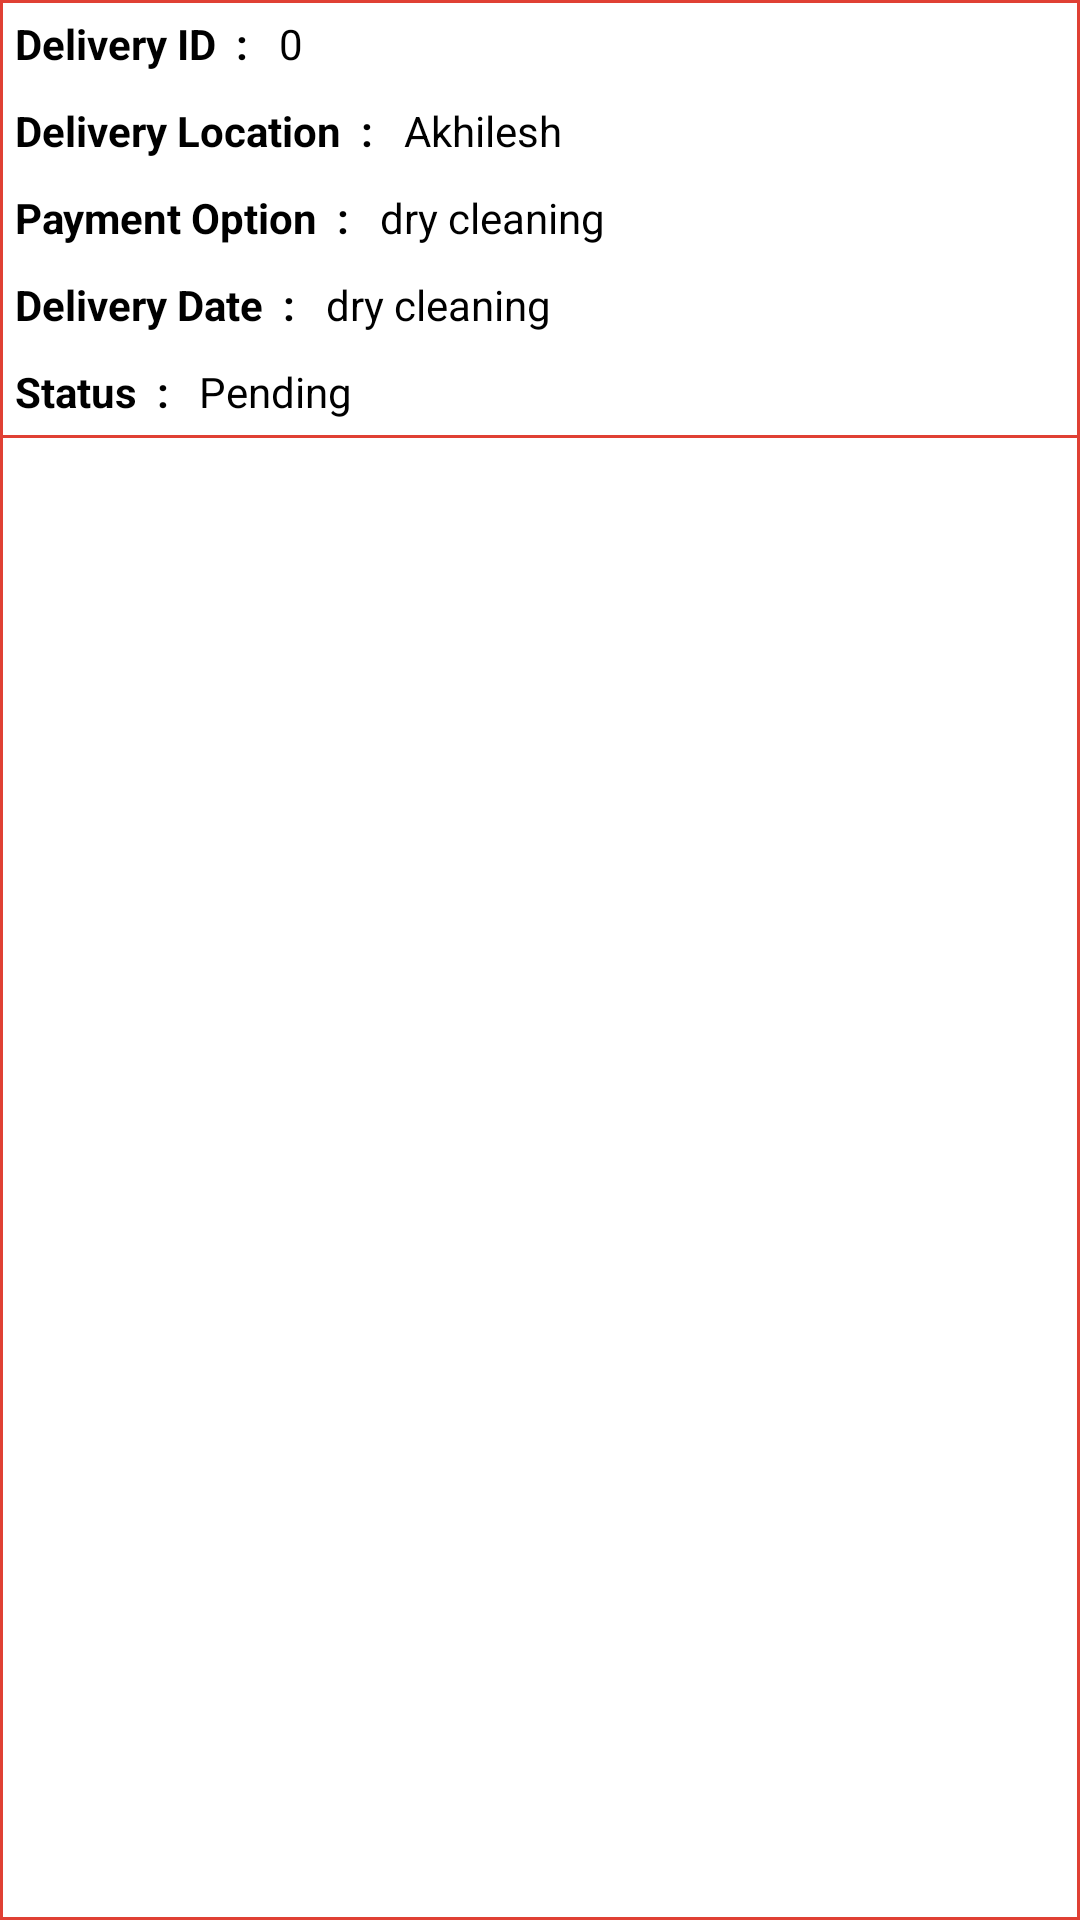

This screen was rendered from an Android layout file. Write that file and the resources it references.
<!-- AndroidManifest.xml: application theme AppTheme -->
<!-- res/layout/delivery_list.xml -->
<?xml version="1.0" encoding="utf-8"?>
<androidx.appcompat.widget.LinearLayoutCompat xmlns:android="http://schemas.android.com/apk/res/android"
    android:layout_width="match_parent"
    android:layout_height="wrap_content"
    android:background="@drawable/list_shape"
    android:orientation="vertical"
    android:layout_margin="1dp">

    <androidx.appcompat.widget.LinearLayoutCompat
        android:layout_width="match_parent"
        android:layout_height="wrap_content"
        android:orientation="vertical">

        <androidx.appcompat.widget.LinearLayoutCompat
            android:layout_width="match_parent"
            android:layout_height="wrap_content"
            android:orientation="horizontal"
            android:padding="5dp"
            android:visibility="visible">

            <androidx.appcompat.widget.AppCompatTextView
                android:layout_width="wrap_content"
                android:layout_height="wrap_content"
                android:text="Delivery ID  :   "
                android:textColor="@android:color/black"
                android:textStyle="bold" />

            <androidx.appcompat.widget.AppCompatTextView
                android:id="@+id/delivery_id"
                android:layout_width="wrap_content"
                android:layout_height="wrap_content"
                android:text="0"
                android:textColor="@android:color/black" />
        </androidx.appcompat.widget.LinearLayoutCompat>

        <androidx.appcompat.widget.LinearLayoutCompat
            android:layout_width="match_parent"
            android:layout_height="wrap_content"
            android:orientation="horizontal"
            android:padding="5dp"
            android:visibility="visible">

            <androidx.appcompat.widget.AppCompatTextView
                android:layout_width="wrap_content"
                android:layout_height="wrap_content"
                android:text="Delivery Location  :   "
                android:textColor="@android:color/black"
                android:textStyle="bold" />

            <androidx.appcompat.widget.AppCompatTextView
                android:id="@+id/delivery_location"
                android:layout_width="wrap_content"
                android:layout_height="wrap_content"
                android:text="Akhilesh"
                android:textColor="@android:color/black" />
        </androidx.appcompat.widget.LinearLayoutCompat>

        <androidx.appcompat.widget.LinearLayoutCompat
            android:layout_width="match_parent"
            android:layout_height="wrap_content"
            android:orientation="horizontal"
            android:padding="5dp">

            <androidx.appcompat.widget.AppCompatTextView
                android:layout_width="wrap_content"
                android:layout_height="wrap_content"
                android:text="Payment Option  :   "
                android:textColor="@android:color/black"
                android:textStyle="bold" />

            <androidx.appcompat.widget.AppCompatTextView
                android:id="@+id/payment_option"
                android:layout_width="wrap_content"
                android:layout_height="wrap_content"
                android:text="dry cleaning"
                android:textColor="@android:color/black" />
        </androidx.appcompat.widget.LinearLayoutCompat>

        <androidx.appcompat.widget.LinearLayoutCompat
            android:layout_width="match_parent"
            android:layout_height="wrap_content"
            android:orientation="horizontal"
            android:padding="5dp">

            <androidx.appcompat.widget.AppCompatTextView
                android:layout_width="wrap_content"
                android:layout_height="wrap_content"
                android:text="Delivery Date  :   "
                android:textColor="@android:color/black"
                android:textStyle="bold" />

            <androidx.appcompat.widget.AppCompatTextView
                android:id="@+id/delivery_date"
                android:layout_width="wrap_content"
                android:layout_height="wrap_content"
                android:text="dry cleaning"
                android:textColor="@android:color/black" />
        </androidx.appcompat.widget.LinearLayoutCompat>

        <androidx.appcompat.widget.LinearLayoutCompat
            android:layout_width="match_parent"
            android:layout_height="wrap_content"
            android:orientation="horizontal"
            android:padding="5dp">

            <androidx.appcompat.widget.AppCompatTextView
                android:layout_width="wrap_content"
                android:layout_height="wrap_content"
                android:text="Status  :   "
                android:textColor="@android:color/black"
                android:textStyle="bold" />

            <androidx.appcompat.widget.AppCompatTextView
                android:id="@+id/delivery_status"
                android:layout_width="wrap_content"
                android:layout_height="wrap_content"
                android:text="Pending"
                android:textColor="@color/back_color" />
        </androidx.appcompat.widget.LinearLayoutCompat>


    </androidx.appcompat.widget.LinearLayoutCompat>

    <View
        android:layout_width="match_parent"
        android:layout_height="1dp"
        android:background="#E04034">

    </View>

</androidx.appcompat.widget.LinearLayoutCompat>
<!-- resources referenced by this layout -->
<resources>
  <color name="back_color">#000000</color>
  <!-- drawable list_shape (drawable) -->
  <?xml version="1.0" encoding="utf-8"?>
  <shape xmlns:android="http://schemas.android.com/apk/res/android">
  <stroke android:color="#E04034"
      android:width="1dp"></stroke>
  <solid android:color="#fff"></solid>
  
  </shape>
  <style name="AppTheme" parent="Theme.AppCompat.Light.DarkActionBar">
          
          <item name="colorPrimary">@color/black</item>
          <item name="colorPrimaryDark">@color/colorPrimaryDark</item>
          <item name="colorAccent">@color/colorAccent</item>
          <item name="windowActionBar">true</item>
          <item name="windowNoTitle">true</item>
      </style>
  <color name="black">#000000</color>
  <color name="colorPrimaryDark">#000000</color>
  <color name="colorAccent">#000000</color>
</resources>
